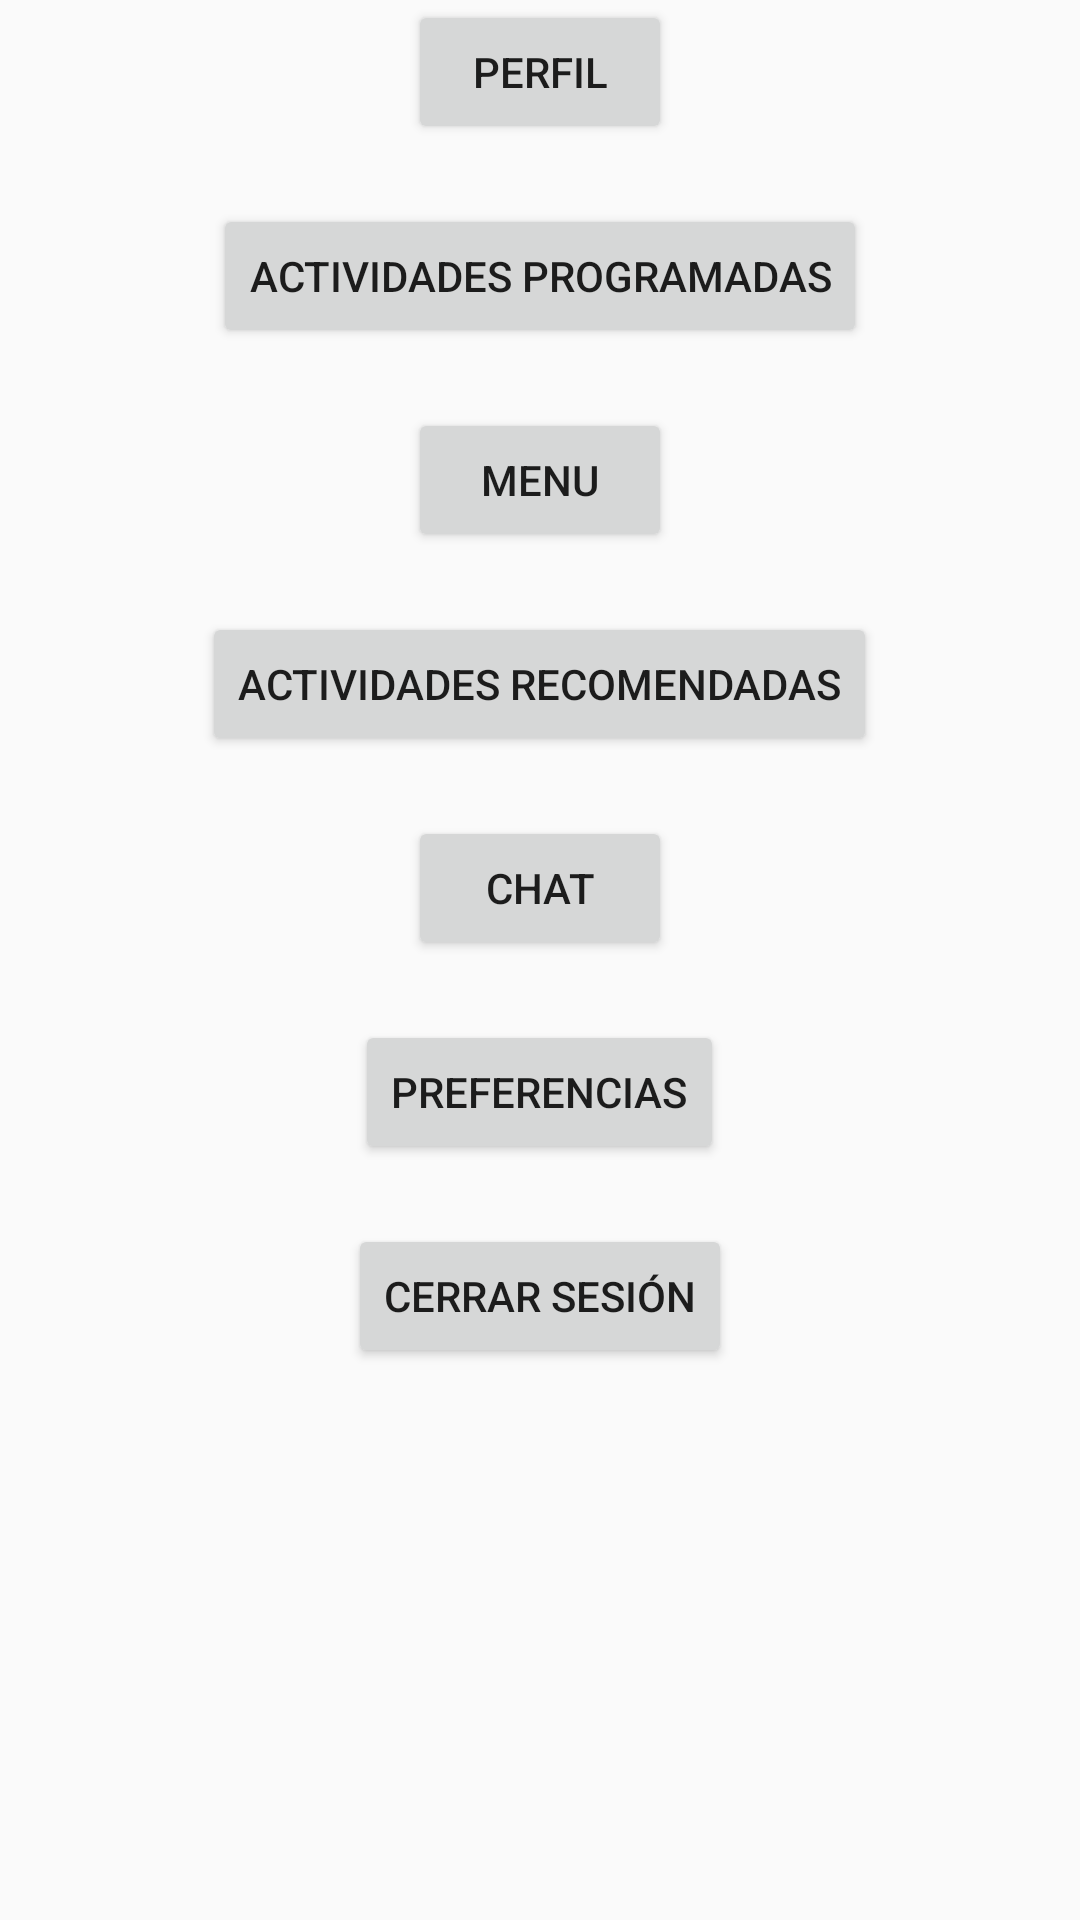

Produce the Android XML layout that renders to this screen, including the resource entries it uses.
<!-- AndroidManifest.xml: application theme AppTheme -->
<!-- res/layout/activity_navigation_drawer.xml -->
<?xml version="1.0" encoding="utf-8"?>
<ScrollView android:layout_height="match_parent"
    android:layout_width="match_parent"
    xmlns:android="http://schemas.android.com/apk/res/android">
<RelativeLayout xmlns:android="http://schemas.android.com/apk/res/android"
    xmlns:tools="http://schemas.android.com/tools"
    android:id="@+id/activity_navigation_drawer"
    android:layout_width="match_parent"
    android:layout_height="match_parent"
    android:paddingBottom="@dimen/activity_vertical_margin"
    android:paddingLeft="@dimen/activity_horizontal_margin"
    android:paddingRight="@dimen/activity_horizontal_margin"
    android:paddingTop="@dimen/activity_vertical_margin"
    tools:context="ismael.com.uedcontrollite.NavigationDrawerActivity">


    <Button
        android:text="@string/btnProfile"
        android:layout_width="wrap_content"
        android:layout_height="wrap_content"
        android:layout_centerHorizontal="true"
        android:layout_marginBottom="20dp"
        android:id="@+id/btnProfile" />


    <Button
        android:text="@string/btnActivities"
        android:layout_width="wrap_content"
        android:layout_height="wrap_content"
        android:layout_centerHorizontal="true"
        android:layout_below="@id/btnProfile"
        android:layout_marginBottom="20dp"
        android:id="@+id/btnActivities" />

    <Button
        android:text="@string/btnMenu"
        android:layout_width="wrap_content"
        android:layout_height="wrap_content"
        android:layout_centerHorizontal="true"
        android:layout_below="@id/btnActivities"
        android:layout_marginBottom="20dp"
        android:id="@+id/btnMenu" />

    <Button
        android:text="@string/btnRecomendedActivities"
        android:layout_width="wrap_content"
        android:layout_height="wrap_content"
        android:layout_below="@id/btnMenu"
        android:layout_centerHorizontal="true"
        android:layout_marginBottom="20dp"
        android:id="@+id/btnRecomendedActivities" />

    <Button
        android:text="@string/btnChat"
        android:layout_width="wrap_content"
        android:layout_height="wrap_content"
        android:layout_centerHorizontal="true"
        android:layout_marginBottom="20dp"
        android:layout_below="@id/btnRecomendedActivities"
        android:id="@+id/btnChat" />

    <Button
        android:text="@string/btnPreferences"
        android:layout_width="wrap_content"
        android:layout_height="wrap_content"
        android:layout_below="@id/btnChat"
        android:layout_marginBottom="20dp"
        android:layout_centerHorizontal="true"
        android:id="@+id/btnPreferences" />

    <Button
        android:text="@string/btnClose"
        android:layout_width="wrap_content"
        android:layout_height="wrap_content"
        android:layout_centerHorizontal="true"
        android:layout_marginBottom="20dp"
        android:layout_below="@id/btnPreferences"
        android:id="@+id/btnClose" />
</RelativeLayout>
</ScrollView>
<!-- resources referenced by this layout -->
<resources>
  <string name="btnActivities">Actividades programadas</string>
  <string name="btnChat">Chat</string>
  <string name="btnClose">Cerrar sesión</string>
  <string name="btnMenu">Menu</string>
  <string name="btnPreferences">Preferencias</string>
  <string name="btnProfile">Perfil</string>
  <string name="btnRecomendedActivities">Actividades recomendadas</string>
  <style name="AppTheme" parent="Theme.AppCompat.Light.DarkActionBar">
          
          <item name="colorPrimary">@color/colorPrimary</item>
          <item name="colorPrimaryDark">@color/colorPrimaryDark</item>
          <item name="colorAccent">@color/colorAccent</item>
      </style>
  <color name="colorPrimary">#3F51B5</color>
  <color name="colorPrimaryDark">#303F9F</color>
  <color name="colorAccent">#FF4081</color>
</resources>
